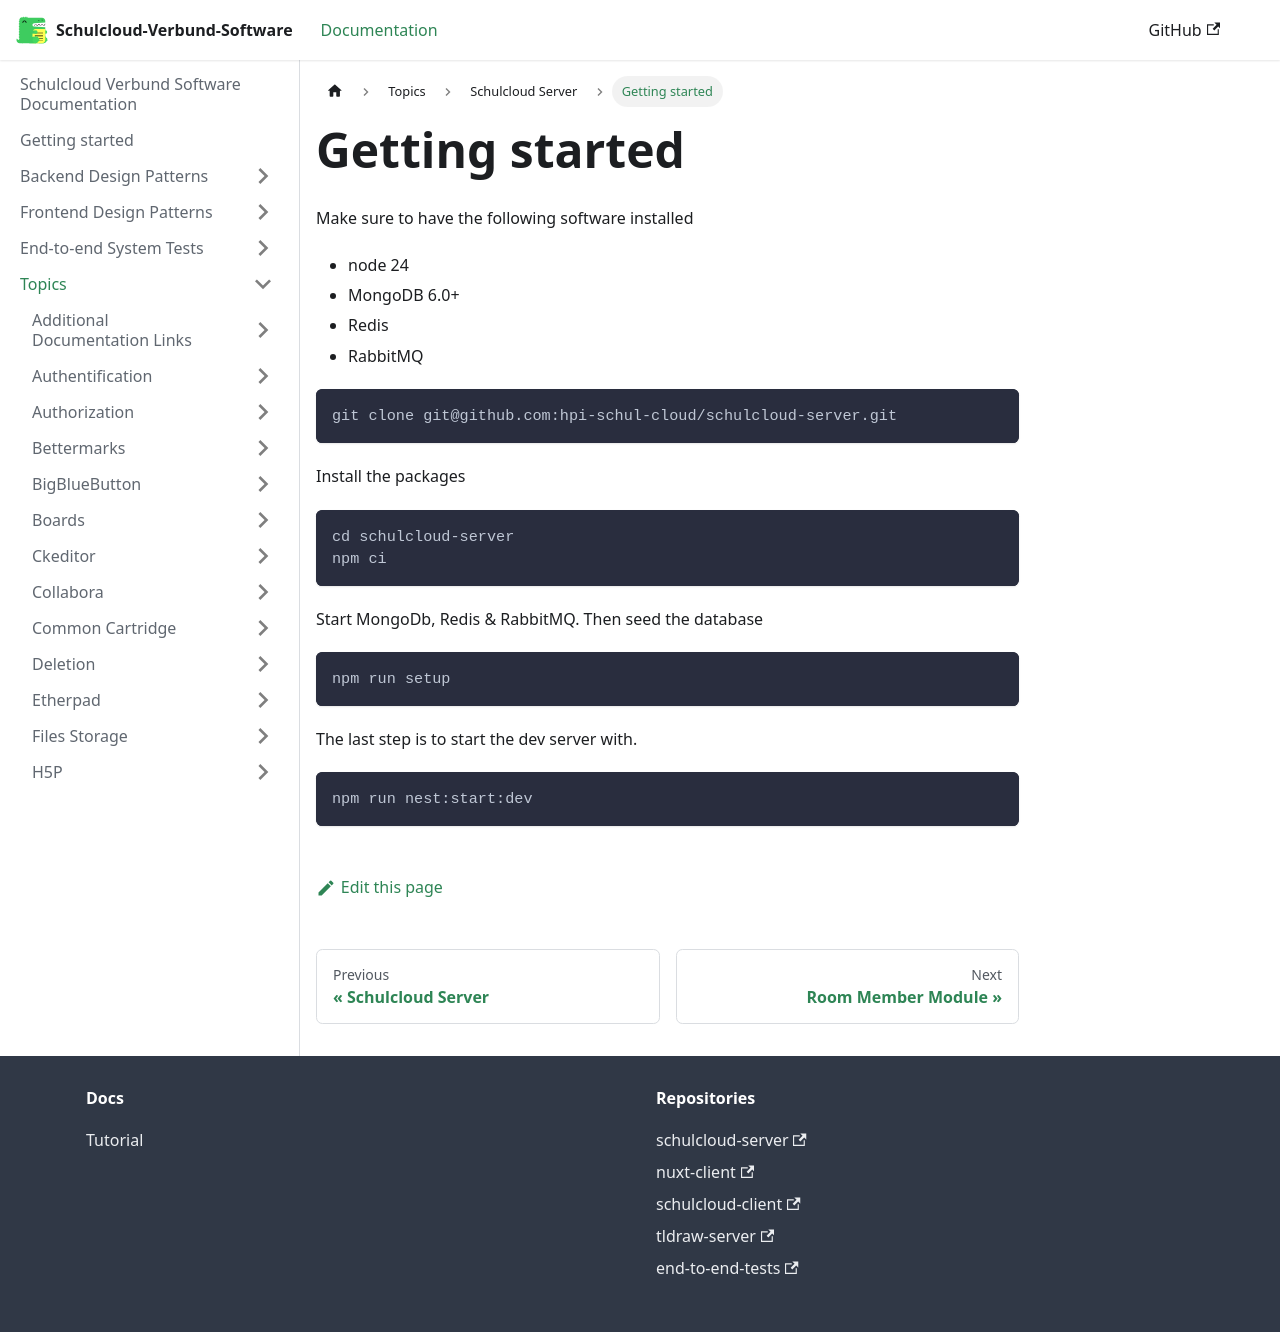

repository: hpi-schul-cloud/schulcloud-documentation · page: docs/topics/schulcloud-server/Getting started.html · generator: docusaurus

---
sidebar_position: 1
---

# Getting started

Make sure to have the following software installed

- node 18
- MongoDb 4.2+
- Redis
- RabbitMQ

```bash
git clone git@github.com:hpi-schul-cloud/schulcloud-server.git
```

Install the packages
```bash
cd schulcloud-server
npm ci
```

Start MongoDb, Redis & RabbitMQ.
Then seed the database
```bash
npm run setup
```

The last step is to start the dev server with.
```bash
npm run nest:start:dev
```
